The GitHub repository TenshiZ/Practicas contains a labelled image folder "directorios" with 30 categories: Aulacophora indica, Callitettix versicolor, Ceroplastes ceriferus, Chauliops fallax, Chilo suppressalis, Cicadella viridis, Cletus punctiger, Corythucha marmorata, Dicladispa armigera, Diostrombus politus, Dolycoris baccarum, Dryocosmus kuriphilus, Eurydema dominulus, Graphosoma rubrolineata, Halyomorpha halys, Laodelphax striatellus, Leptocorisa acuta, Luperomorpha suturalis, Lycorma delicatula, Maruca testulalis, Nezara viridula, Nilaparvata lugens, Phyllotreta striolata, Pieris rapae, Porthesia taiwana, Riptortus pedestris, Scotinophara lurida, Sesamia inferens, Spilosoma obliqua, Stollia ventralis. Examples follow, each with its label.

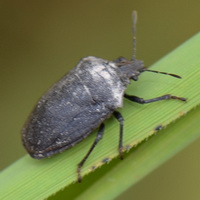
Label: Scotinophara lurida

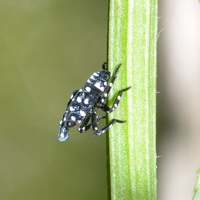
Label: Lycorma delicatula

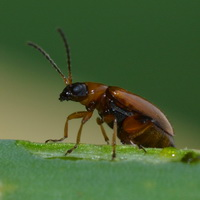
Label: Luperomorpha suturalis

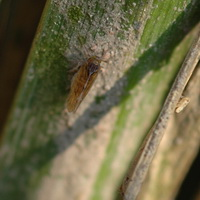
Label: Nilaparvata lugens

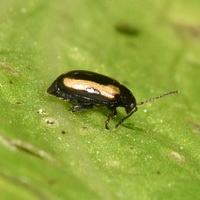
Label: Phyllotreta striolata

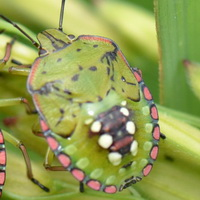
Label: Nezara viridula
